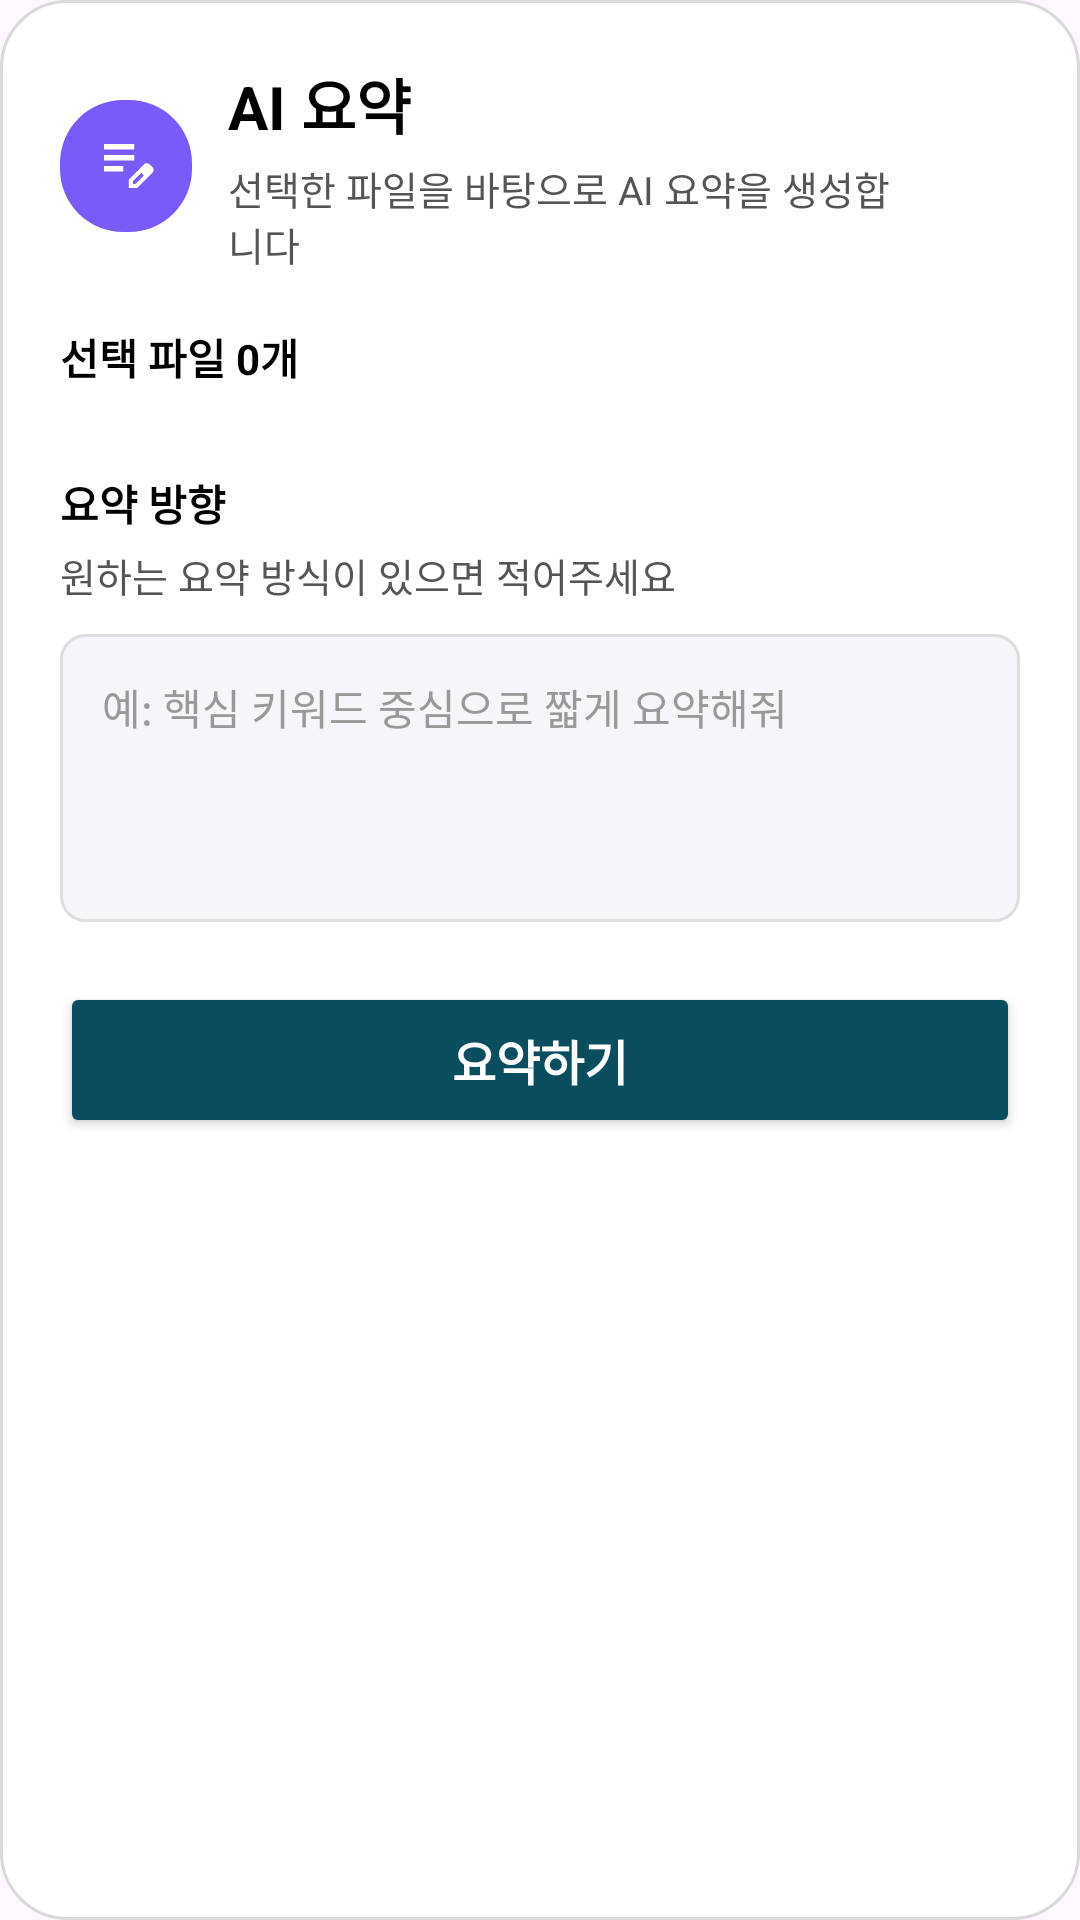

Reconstruct the res/layout file that produces this screen, plus the resources it refers to.
<!-- AndroidManifest.xml: application theme Theme.MyApplication -->
<!-- res/layout/dialog_ai_summary_prompt.xml -->
<?xml version="1.0" encoding="utf-8"?>
<LinearLayout
    xmlns:android="http://schemas.android.com/apk/res/android"
    xmlns:app="http://schemas.android.com/apk/res-auto"
    android:layout_width="match_parent"
    android:layout_height="wrap_content"
    android:orientation="vertical"
    android:background="@drawable/bg_today_schedule_list_card"
    android:padding="20dp">

    <LinearLayout
        android:layout_width="match_parent"
        android:layout_height="wrap_content"
        android:gravity="center_vertical">

        <LinearLayout
            android:layout_width="44dp"
            android:layout_height="44dp"
            android:gravity="center"
            android:background="@drawable/bg_assignment_item_icon_team">

            <ImageView
                android:layout_width="22dp"
                android:layout_height="22dp"
                android:src="@drawable/outline_edit_note_24"
                app:tint="@color/icon_white" />
        </LinearLayout>

        <LinearLayout
            android:layout_width="0dp"
            android:layout_height="wrap_content"
            android:layout_weight="1"
            android:layout_marginStart="12dp"
            android:orientation="vertical">

            <TextView
                android:layout_width="wrap_content"
                android:layout_height="wrap_content"
                android:text="AI 요약"
                android:textSize="20sp"
                android:textStyle="bold"
                android:textColor="@color/text_primary" />

            <TextView
                android:layout_width="wrap_content"
                android:layout_height="wrap_content"
                android:layout_marginTop="4dp"
                android:text="선택한 파일을 바탕으로 AI 요약을 생성합니다"
                android:textSize="13sp"
                android:textColor="@color/text_secondary" />
        </LinearLayout>

        <ImageButton
            android:id="@+id/btnCloseDialog"
            android:layout_width="40dp"
            android:layout_height="40dp"
            android:background="?attr/selectableItemBackgroundBorderless"
            android:src="@drawable/ic_back"
            android:rotation="90"
            android:contentDescription="닫기"
            app:tint="@color/text_secondary" />
    </LinearLayout>

    <TextView
        android:id="@+id/tvFileCount"
        android:layout_width="wrap_content"
        android:layout_height="wrap_content"
        android:layout_marginTop="18dp"
        android:text="선택 파일 0개"
        android:textSize="14sp"
        android:textStyle="bold"
        android:textColor="@color/text_primary" />

    <androidx.recyclerview.widget.RecyclerView
        android:id="@+id/rvSelectedFiles"
        android:layout_width="match_parent"
        android:layout_height="wrap_content"
        android:layout_marginTop="10dp"
        android:maxHeight="220dp"
        android:nestedScrollingEnabled="false" />

    <TextView
        android:layout_width="wrap_content"
        android:layout_height="wrap_content"
        android:layout_marginTop="18dp"
        android:text="요약 방향"
        android:textSize="14sp"
        android:textStyle="bold"
        android:textColor="@color/text_primary" />

    <TextView
        android:layout_width="wrap_content"
        android:layout_height="wrap_content"
        android:layout_marginTop="4dp"
        android:text="원하는 요약 방식이 있으면 적어주세요"
        android:textSize="13sp"
        android:textColor="@color/text_secondary" />

    <EditText
        android:id="@+id/etPrompt"
        android:layout_width="match_parent"
        android:layout_height="wrap_content"
        android:minHeight="96dp"
        android:layout_marginTop="10dp"
        android:background="@drawable/bg_edit_text_rounded"
        android:padding="14dp"
        android:hint="예: 핵심 키워드 중심으로 짧게 요약해줘"
        android:textColorHint="@color/text_hint"
        android:textColor="@color/text_primary"
        android:textSize="14sp"
        android:gravity="top|start"
        android:inputType="textMultiLine" />

    <Button
        android:id="@+id/btnSummarize"
        android:layout_width="match_parent"
        android:layout_height="52dp"
        android:layout_marginTop="20dp"
        android:text="요약하기"
        android:textSize="16sp"
        android:textStyle="bold"
        android:textColor="@color/white"
        android:backgroundTint="@color/accent_teal" />

    <LinearLayout
        android:id="@+id/layoutLoading"
        android:layout_width="match_parent"
        android:layout_height="wrap_content"
        android:orientation="horizontal"
        android:gravity="center"
        android:paddingTop="16dp"
        android:visibility="gone">

        <ProgressBar
            android:layout_width="22dp"
            android:layout_height="22dp"
            android:indeterminateTint="@color/accent_teal" />

        <TextView
            android:layout_width="wrap_content"
            android:layout_height="wrap_content"
            android:text="요약 중..."
            android:textColor="@color/text_secondary"
            android:textSize="14sp"
            android:layout_marginStart="8dp" />
    </LinearLayout>

</LinearLayout>
<!-- resources referenced by this layout -->
<resources>
  <color name="accent_teal">#0A4D5E</color>
  <color name="icon_white">#FFFFFF</color>
  <color name="text_hint">#999999</color>
  <color name="text_primary">#000000</color>
  <color name="text_secondary">#555555</color>
  <color name="white">#FFFFFFFF</color>
  <!-- drawable bg_assignment_item_icon_team (drawable) -->
  <shape xmlns:android="http://schemas.android.com/apk/res/android">
      <solid android:color="@color/assignment_team_icon_bg" />
      <corners android:radius="21dp" />
  </shape>
  <!-- drawable bg_edit_text_rounded (drawable) -->
  <?xml version="1.0" encoding="utf-8"?>
  <shape xmlns:android="http://schemas.android.com/apk/res/android"
      android:shape="rectangle">
      <solid android:color="@color/background_secondary" />
      <corners android:radius="8dp" />
      <stroke android:width="1dp" android:color="@color/divider_light" />
  </shape>
  <!-- drawable bg_today_schedule_list_card (drawable) -->
  <?xml version="1.0" encoding="utf-8"?>
  <shape xmlns:android="http://schemas.android.com/apk/res/android">
      <solid android:color="@color/background_primary" />
      <corners android:radius="22dp" />
      <stroke
          android:width="1dp"
          android:color="@color/divider" />
  </shape>
  <!-- drawable outline_edit_note_24 (drawable) -->
  <vector xmlns:android="http://schemas.android.com/apk/res/android" android:height="24dp" android:tint="#FFFFFF" android:viewportHeight="960" android:viewportWidth="960" android:width="24dp">
  
      <path android:fillColor="@android:color/white" android:pathData="M160,560L160,480L440,480L440,560L160,560ZM160,400L160,320L600,320L600,400L160,400ZM160,240L160,160L600,160L600,240L160,240ZM520,800L520,677L741,457Q750,448 761,444Q772,440 783,440Q795,440 806,444.5Q817,449 826,458L863,495Q871,504 875.5,515Q880,526 880,537Q880,548 876,559.5Q872,571 863,580L643,800L520,800ZM820,537L820,537L783,500L783,500L820,537ZM580,740L618,740L739,618L721,599L702,581L580,702L580,740ZM721,599L702,581L702,581L739,618L739,618L721,599Z"/>
  
  </vector>
  <style name="Theme.MyApplication" parent="Theme.Material3.DayNight.NoActionBar">
          
      </style>
  <color name="assignment_team_icon_bg">#7A5AF8</color>
  <color name="background_secondary">#F5F6FA</color>
  <color name="divider_light">#DDDDDD</color>
  <color name="background_primary">#FFFFFF</color>
  <color name="divider">#D9D9D9</color>
</resources>
